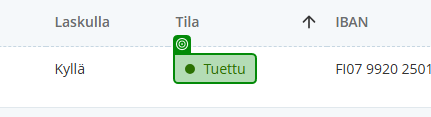
Task: Robotti digitaalisten liiketoimintaprosessien harjoitustyöhön
Workflow: Pankkitili_ja_Kiertolista

Step 1: check 'Tuettu'

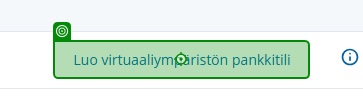
Step 2 [then]: click on 'Luo virtuaaliympäristön pankkitili'

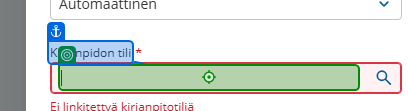
Step 3: click on 'Kirjanpidon tili'

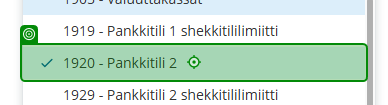
Step 4: click on '1920 - Pankkitili 2'

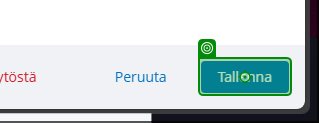
Step 5: click on 'Tallenna'

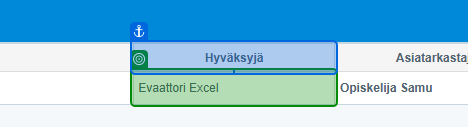
Step 6: check 'Evaattori Excel'

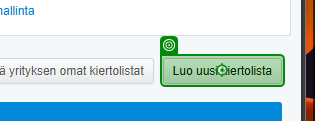
Step 7 [then]: click on 'Luo uusi kiertolista'

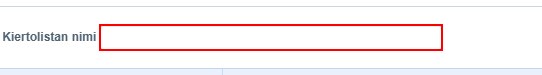
Step 8: Set Text 'INPUT  acceptancename' on the text box 'acceptancename'

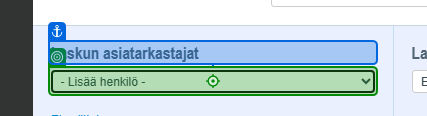
Step 9: type a value into 'Laskun asiatarkastajat'

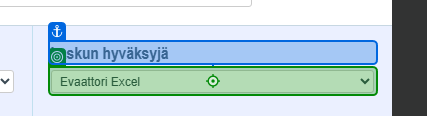
Step 10: type a value into 'Laskun hyväksyjä'

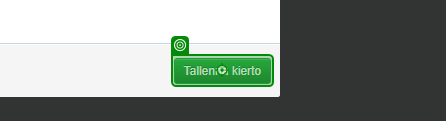
Step 11: click on 'Tallenna kierto'